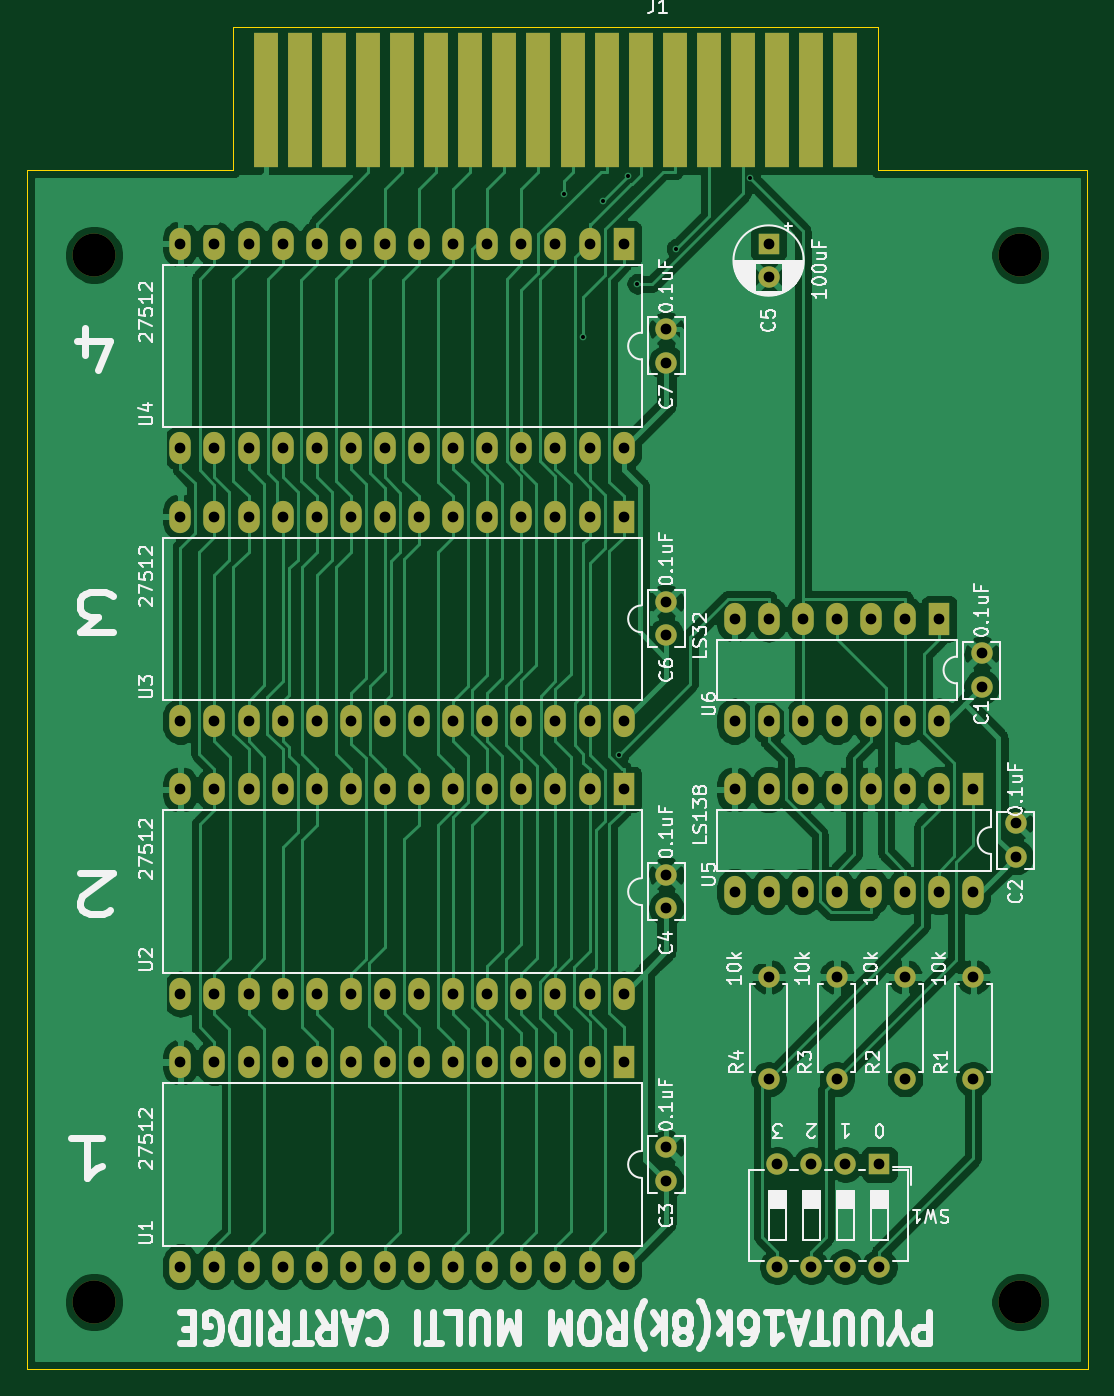
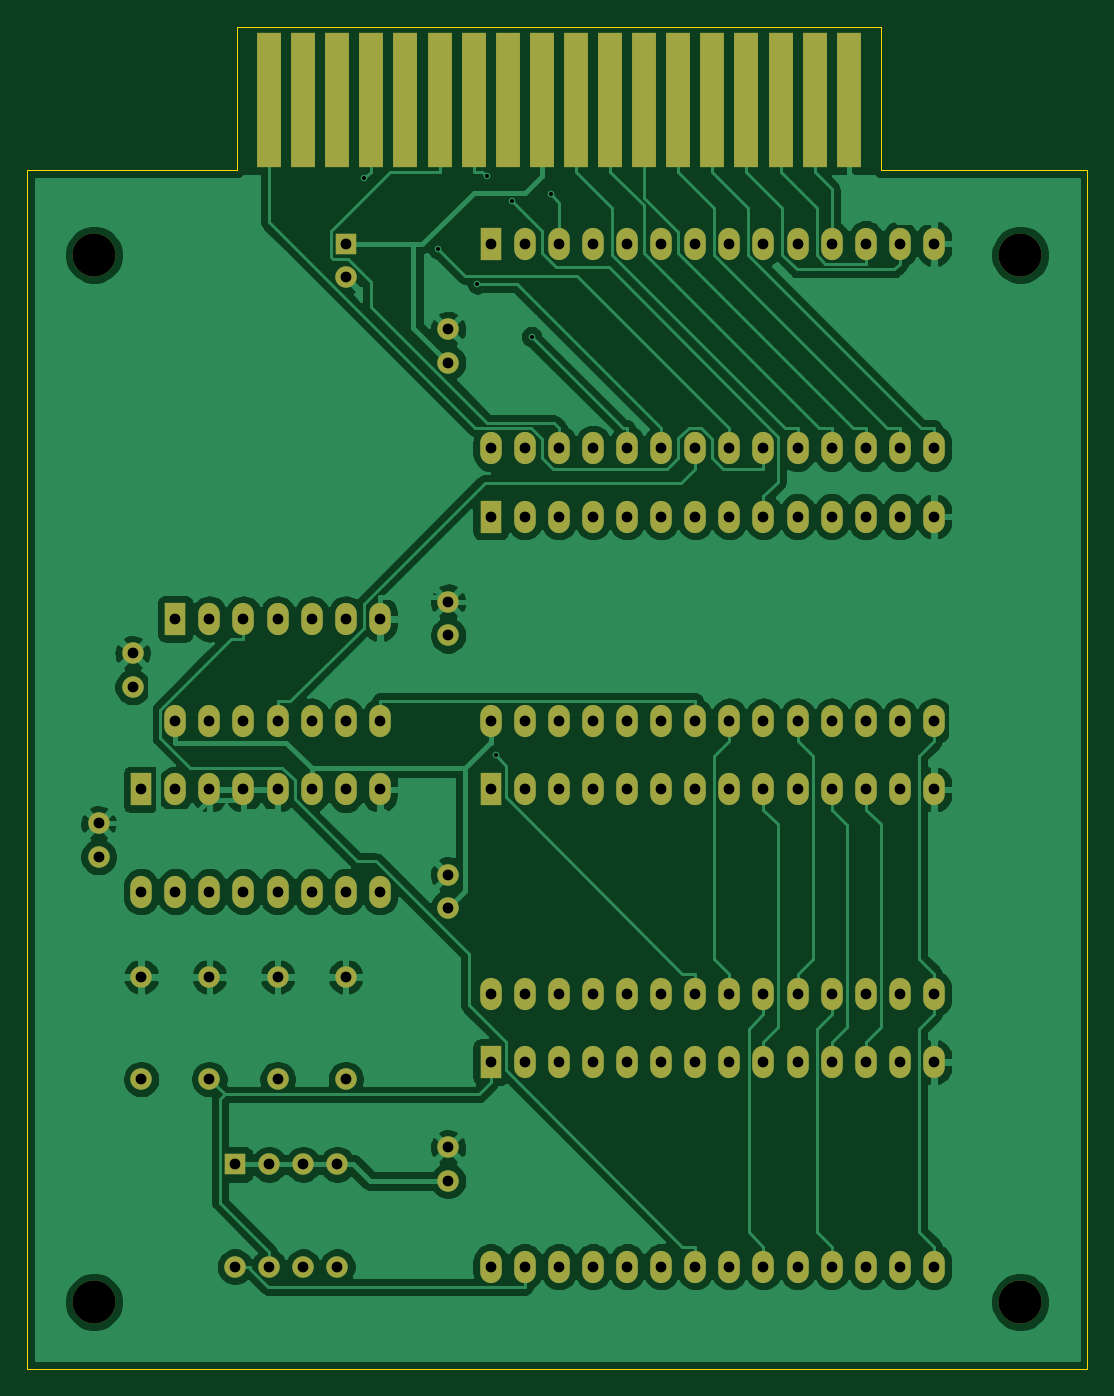
Circuit board: 10 layer files. Board 79.0 x 100.0 mm.
- bottom_copper: PYUUTA16k-B_Cu.gbl (147304 bytes)
- bottom_mask: PYUUTA16k-B_Mask.gbs (5478 bytes)
- paste: PYUUTA16k-B_Paste.gbp (521 bytes)
- bottom_silk: PYUUTA16k-B_SilkS.gbo (522 bytes)
- outline: PYUUTA16k-Edge_Cuts.gm1 (892 bytes)
- top_copper: PYUUTA16k-F_Cu.gtl (148614 bytes)
- top_mask: PYUUTA16k-F_Mask.gts (5478 bytes)
- paste: PYUUTA16k-F_Paste.gtp (521 bytes)
- top_silk: PYUUTA16k-F_SilkS.gto (53554 bytes)
- drill: PYUUTA16k.drl (2875 bytes)

=== bottom_copper: PYUUTA16k-B_Cu.gbl (147304 bytes, source omitted) ===
=== bottom_mask: PYUUTA16k-B_Mask.gbs ===
G04 #@! TF.GenerationSoftware,KiCad,Pcbnew,(5.1.9)-1*
G04 #@! TF.CreationDate,2025-03-23T14:17:03+09:00*
G04 #@! TF.ProjectId,PYUUTA16k,50595555-5441-4313-966b-2e6b69636164,rev?*
G04 #@! TF.SameCoordinates,PX53920b0PY93c3260*
G04 #@! TF.FileFunction,Soldermask,Bot*
G04 #@! TF.FilePolarity,Negative*
%FSLAX46Y46*%
G04 Gerber Fmt 4.6, Leading zero omitted, Abs format (unit mm)*
G04 Created by KiCad (PCBNEW (5.1.9)-1) date 2025-03-23 14:17:03*
%MOMM*%
%LPD*%
G01*
G04 APERTURE LIST*
%ADD10C,3.200000*%
%ADD11C,1.600000*%
%ADD12R,1.780000X10.000000*%
%ADD13O,1.600000X1.600000*%
%ADD14R,1.600000X1.600000*%
%ADD15R,1.600000X2.400000*%
%ADD16O,1.600000X2.400000*%
G04 APERTURE END LIST*
D10*
X5000000Y83000000D03*
X74000000Y83000000D03*
X74000000Y5000000D03*
X5000000Y5000000D03*
D11*
X71120000Y53300000D03*
X71120000Y50800000D03*
X73660000Y40640000D03*
X73660000Y38140000D03*
X47625000Y14010000D03*
X47625000Y16510000D03*
X47625000Y36830000D03*
X47625000Y34330000D03*
X47625000Y57150000D03*
X47625000Y54650000D03*
X47625000Y74970000D03*
X47625000Y77470000D03*
D12*
X17780000Y94500000D03*
X20320000Y94500000D03*
X22860000Y94500000D03*
X25400000Y94500000D03*
X27940000Y94500000D03*
X30480000Y94500000D03*
X33020000Y94500000D03*
X35560000Y94500000D03*
X38100000Y94500000D03*
X40640000Y94500000D03*
X43180000Y94500000D03*
X45720000Y94500000D03*
X48260000Y94500000D03*
X50800000Y94500000D03*
X53340000Y94500000D03*
X55880000Y94500000D03*
X58420000Y94500000D03*
X60960000Y94500000D03*
D11*
X70485000Y21590000D03*
D13*
X70485000Y29210000D03*
X65405000Y29210000D03*
D11*
X65405000Y21590000D03*
X60325000Y21590000D03*
D13*
X60325000Y29210000D03*
X55245000Y29210000D03*
D11*
X55245000Y21590000D03*
D14*
X63500000Y15240000D03*
D13*
X55880000Y7620000D03*
X60960000Y15240000D03*
X58420000Y7620000D03*
X58420000Y15240000D03*
X60960000Y7620000D03*
X55880000Y15240000D03*
X63500000Y7620000D03*
D15*
X44450000Y22860000D03*
D16*
X11430000Y7620000D03*
X41910000Y22860000D03*
X13970000Y7620000D03*
X39370000Y22860000D03*
X16510000Y7620000D03*
X36830000Y22860000D03*
X19050000Y7620000D03*
X34290000Y22860000D03*
X21590000Y7620000D03*
X31750000Y22860000D03*
X24130000Y7620000D03*
X29210000Y22860000D03*
X26670000Y7620000D03*
X26670000Y22860000D03*
X29210000Y7620000D03*
X24130000Y22860000D03*
X31750000Y7620000D03*
X21590000Y22860000D03*
X34290000Y7620000D03*
X19050000Y22860000D03*
X36830000Y7620000D03*
X16510000Y22860000D03*
X39370000Y7620000D03*
X13970000Y22860000D03*
X41910000Y7620000D03*
X11430000Y22860000D03*
X44450000Y7620000D03*
D15*
X44450000Y43180000D03*
D16*
X11430000Y27940000D03*
X41910000Y43180000D03*
X13970000Y27940000D03*
X39370000Y43180000D03*
X16510000Y27940000D03*
X36830000Y43180000D03*
X19050000Y27940000D03*
X34290000Y43180000D03*
X21590000Y27940000D03*
X31750000Y43180000D03*
X24130000Y27940000D03*
X29210000Y43180000D03*
X26670000Y27940000D03*
X26670000Y43180000D03*
X29210000Y27940000D03*
X24130000Y43180000D03*
X31750000Y27940000D03*
X21590000Y43180000D03*
X34290000Y27940000D03*
X19050000Y43180000D03*
X36830000Y27940000D03*
X16510000Y43180000D03*
X39370000Y27940000D03*
X13970000Y43180000D03*
X41910000Y27940000D03*
X11430000Y43180000D03*
X44450000Y27940000D03*
X44450000Y48260000D03*
X11430000Y63500000D03*
X41910000Y48260000D03*
X13970000Y63500000D03*
X39370000Y48260000D03*
X16510000Y63500000D03*
X36830000Y48260000D03*
X19050000Y63500000D03*
X34290000Y48260000D03*
X21590000Y63500000D03*
X31750000Y48260000D03*
X24130000Y63500000D03*
X29210000Y48260000D03*
X26670000Y63500000D03*
X26670000Y48260000D03*
X29210000Y63500000D03*
X24130000Y48260000D03*
X31750000Y63500000D03*
X21590000Y48260000D03*
X34290000Y63500000D03*
X19050000Y48260000D03*
X36830000Y63500000D03*
X16510000Y48260000D03*
X39370000Y63500000D03*
X13970000Y48260000D03*
X41910000Y63500000D03*
X11430000Y48260000D03*
D15*
X44450000Y63500000D03*
D16*
X44450000Y68580000D03*
X11430000Y83820000D03*
X41910000Y68580000D03*
X13970000Y83820000D03*
X39370000Y68580000D03*
X16510000Y83820000D03*
X36830000Y68580000D03*
X19050000Y83820000D03*
X34290000Y68580000D03*
X21590000Y83820000D03*
X31750000Y68580000D03*
X24130000Y83820000D03*
X29210000Y68580000D03*
X26670000Y83820000D03*
X26670000Y68580000D03*
X29210000Y83820000D03*
X24130000Y68580000D03*
X31750000Y83820000D03*
X21590000Y68580000D03*
X34290000Y83820000D03*
X19050000Y68580000D03*
X36830000Y83820000D03*
X16510000Y68580000D03*
X39370000Y83820000D03*
X13970000Y68580000D03*
X41910000Y83820000D03*
X11430000Y68580000D03*
D15*
X44450000Y83820000D03*
X70485000Y43180000D03*
D16*
X52705000Y35560000D03*
X67945000Y43180000D03*
X55245000Y35560000D03*
X65405000Y43180000D03*
X57785000Y35560000D03*
X62865000Y43180000D03*
X60325000Y35560000D03*
X60325000Y43180000D03*
X62865000Y35560000D03*
X57785000Y43180000D03*
X65405000Y35560000D03*
X55245000Y43180000D03*
X67945000Y35560000D03*
X52705000Y43180000D03*
X70485000Y35560000D03*
D15*
X67945000Y55880000D03*
D16*
X52705000Y48260000D03*
X65405000Y55880000D03*
X55245000Y48260000D03*
X62865000Y55880000D03*
X57785000Y48260000D03*
X60325000Y55880000D03*
X60325000Y48260000D03*
X57785000Y55880000D03*
X62865000Y48260000D03*
X55245000Y55880000D03*
X65405000Y48260000D03*
X52705000Y55880000D03*
X67945000Y48260000D03*
D14*
X55245000Y83820000D03*
D11*
X55245000Y81320000D03*
M02*

=== paste: PYUUTA16k-B_Paste.gbp ===
G04 #@! TF.GenerationSoftware,KiCad,Pcbnew,(5.1.9)-1*
G04 #@! TF.CreationDate,2025-03-23T14:17:03+09:00*
G04 #@! TF.ProjectId,PYUUTA16k,50595555-5441-4313-966b-2e6b69636164,rev?*
G04 #@! TF.SameCoordinates,PX53920b0PY93c3260*
G04 #@! TF.FileFunction,Paste,Bot*
G04 #@! TF.FilePolarity,Positive*
%FSLAX46Y46*%
G04 Gerber Fmt 4.6, Leading zero omitted, Abs format (unit mm)*
G04 Created by KiCad (PCBNEW (5.1.9)-1) date 2025-03-23 14:17:03*
%MOMM*%
%LPD*%
G01*
G04 APERTURE LIST*
G04 APERTURE END LIST*
M02*

=== bottom_silk: PYUUTA16k-B_SilkS.gbo ===
G04 #@! TF.GenerationSoftware,KiCad,Pcbnew,(5.1.9)-1*
G04 #@! TF.CreationDate,2025-03-23T14:17:03+09:00*
G04 #@! TF.ProjectId,PYUUTA16k,50595555-5441-4313-966b-2e6b69636164,rev?*
G04 #@! TF.SameCoordinates,PX53920b0PY93c3260*
G04 #@! TF.FileFunction,Legend,Bot*
G04 #@! TF.FilePolarity,Positive*
%FSLAX46Y46*%
G04 Gerber Fmt 4.6, Leading zero omitted, Abs format (unit mm)*
G04 Created by KiCad (PCBNEW (5.1.9)-1) date 2025-03-23 14:17:03*
%MOMM*%
%LPD*%
G01*
G04 APERTURE LIST*
G04 APERTURE END LIST*
M02*

=== outline: PYUUTA16k-Edge_Cuts.gm1 ===
G04 #@! TF.GenerationSoftware,KiCad,Pcbnew,(5.1.9)-1*
G04 #@! TF.CreationDate,2025-03-23T14:17:03+09:00*
G04 #@! TF.ProjectId,PYUUTA16k,50595555-5441-4313-966b-2e6b69636164,rev?*
G04 #@! TF.SameCoordinates,PX53920b0PY93c3260*
G04 #@! TF.FileFunction,Profile,NP*
%FSLAX46Y46*%
G04 Gerber Fmt 4.6, Leading zero omitted, Abs format (unit mm)*
G04 Created by KiCad (PCBNEW (5.1.9)-1) date 2025-03-23 14:17:03*
%MOMM*%
%LPD*%
G01*
G04 APERTURE LIST*
G04 #@! TA.AperFunction,Profile*
%ADD10C,0.050000*%
G04 #@! TD*
G04 APERTURE END LIST*
D10*
X63373000Y89281000D02*
X78994000Y89281000D01*
X63373000Y100000000D02*
X63373000Y89281000D01*
X15367000Y89281000D02*
X0Y89281000D01*
X15367000Y100000000D02*
X15367000Y89281000D01*
X0Y89281000D02*
X0Y0D01*
X79000000Y0D02*
X78994000Y89281000D01*
X0Y0D02*
X79000000Y0D01*
X63373000Y100000000D02*
X15367000Y100000000D01*
M02*

=== top_copper: PYUUTA16k-F_Cu.gtl (148614 bytes, source omitted) ===
=== top_mask: PYUUTA16k-F_Mask.gts ===
G04 #@! TF.GenerationSoftware,KiCad,Pcbnew,(5.1.9)-1*
G04 #@! TF.CreationDate,2025-03-23T14:17:03+09:00*
G04 #@! TF.ProjectId,PYUUTA16k,50595555-5441-4313-966b-2e6b69636164,rev?*
G04 #@! TF.SameCoordinates,PX53920b0PY93c3260*
G04 #@! TF.FileFunction,Soldermask,Top*
G04 #@! TF.FilePolarity,Negative*
%FSLAX46Y46*%
G04 Gerber Fmt 4.6, Leading zero omitted, Abs format (unit mm)*
G04 Created by KiCad (PCBNEW (5.1.9)-1) date 2025-03-23 14:17:03*
%MOMM*%
%LPD*%
G01*
G04 APERTURE LIST*
%ADD10C,3.200000*%
%ADD11C,1.600000*%
%ADD12R,1.780000X10.000000*%
%ADD13O,1.600000X1.600000*%
%ADD14R,1.600000X1.600000*%
%ADD15R,1.600000X2.400000*%
%ADD16O,1.600000X2.400000*%
G04 APERTURE END LIST*
D10*
X5000000Y83000000D03*
X74000000Y83000000D03*
X74000000Y5000000D03*
X5000000Y5000000D03*
D11*
X71120000Y53300000D03*
X71120000Y50800000D03*
X73660000Y40640000D03*
X73660000Y38140000D03*
X47625000Y14010000D03*
X47625000Y16510000D03*
X47625000Y36830000D03*
X47625000Y34330000D03*
X47625000Y57150000D03*
X47625000Y54650000D03*
X47625000Y74970000D03*
X47625000Y77470000D03*
D12*
X17780000Y94500000D03*
X20320000Y94500000D03*
X22860000Y94500000D03*
X25400000Y94500000D03*
X27940000Y94500000D03*
X30480000Y94500000D03*
X33020000Y94500000D03*
X35560000Y94500000D03*
X38100000Y94500000D03*
X40640000Y94500000D03*
X43180000Y94500000D03*
X45720000Y94500000D03*
X48260000Y94500000D03*
X50800000Y94500000D03*
X53340000Y94500000D03*
X55880000Y94500000D03*
X58420000Y94500000D03*
X60960000Y94500000D03*
D11*
X70485000Y21590000D03*
D13*
X70485000Y29210000D03*
X65405000Y29210000D03*
D11*
X65405000Y21590000D03*
X60325000Y21590000D03*
D13*
X60325000Y29210000D03*
X55245000Y29210000D03*
D11*
X55245000Y21590000D03*
D14*
X63500000Y15240000D03*
D13*
X55880000Y7620000D03*
X60960000Y15240000D03*
X58420000Y7620000D03*
X58420000Y15240000D03*
X60960000Y7620000D03*
X55880000Y15240000D03*
X63500000Y7620000D03*
D15*
X44450000Y22860000D03*
D16*
X11430000Y7620000D03*
X41910000Y22860000D03*
X13970000Y7620000D03*
X39370000Y22860000D03*
X16510000Y7620000D03*
X36830000Y22860000D03*
X19050000Y7620000D03*
X34290000Y22860000D03*
X21590000Y7620000D03*
X31750000Y22860000D03*
X24130000Y7620000D03*
X29210000Y22860000D03*
X26670000Y7620000D03*
X26670000Y22860000D03*
X29210000Y7620000D03*
X24130000Y22860000D03*
X31750000Y7620000D03*
X21590000Y22860000D03*
X34290000Y7620000D03*
X19050000Y22860000D03*
X36830000Y7620000D03*
X16510000Y22860000D03*
X39370000Y7620000D03*
X13970000Y22860000D03*
X41910000Y7620000D03*
X11430000Y22860000D03*
X44450000Y7620000D03*
D15*
X44450000Y43180000D03*
D16*
X11430000Y27940000D03*
X41910000Y43180000D03*
X13970000Y27940000D03*
X39370000Y43180000D03*
X16510000Y27940000D03*
X36830000Y43180000D03*
X19050000Y27940000D03*
X34290000Y43180000D03*
X21590000Y27940000D03*
X31750000Y43180000D03*
X24130000Y27940000D03*
X29210000Y43180000D03*
X26670000Y27940000D03*
X26670000Y43180000D03*
X29210000Y27940000D03*
X24130000Y43180000D03*
X31750000Y27940000D03*
X21590000Y43180000D03*
X34290000Y27940000D03*
X19050000Y43180000D03*
X36830000Y27940000D03*
X16510000Y43180000D03*
X39370000Y27940000D03*
X13970000Y43180000D03*
X41910000Y27940000D03*
X11430000Y43180000D03*
X44450000Y27940000D03*
X44450000Y48260000D03*
X11430000Y63500000D03*
X41910000Y48260000D03*
X13970000Y63500000D03*
X39370000Y48260000D03*
X16510000Y63500000D03*
X36830000Y48260000D03*
X19050000Y63500000D03*
X34290000Y48260000D03*
X21590000Y63500000D03*
X31750000Y48260000D03*
X24130000Y63500000D03*
X29210000Y48260000D03*
X26670000Y63500000D03*
X26670000Y48260000D03*
X29210000Y63500000D03*
X24130000Y48260000D03*
X31750000Y63500000D03*
X21590000Y48260000D03*
X34290000Y63500000D03*
X19050000Y48260000D03*
X36830000Y63500000D03*
X16510000Y48260000D03*
X39370000Y63500000D03*
X13970000Y48260000D03*
X41910000Y63500000D03*
X11430000Y48260000D03*
D15*
X44450000Y63500000D03*
D16*
X44450000Y68580000D03*
X11430000Y83820000D03*
X41910000Y68580000D03*
X13970000Y83820000D03*
X39370000Y68580000D03*
X16510000Y83820000D03*
X36830000Y68580000D03*
X19050000Y83820000D03*
X34290000Y68580000D03*
X21590000Y83820000D03*
X31750000Y68580000D03*
X24130000Y83820000D03*
X29210000Y68580000D03*
X26670000Y83820000D03*
X26670000Y68580000D03*
X29210000Y83820000D03*
X24130000Y68580000D03*
X31750000Y83820000D03*
X21590000Y68580000D03*
X34290000Y83820000D03*
X19050000Y68580000D03*
X36830000Y83820000D03*
X16510000Y68580000D03*
X39370000Y83820000D03*
X13970000Y68580000D03*
X41910000Y83820000D03*
X11430000Y68580000D03*
D15*
X44450000Y83820000D03*
X70485000Y43180000D03*
D16*
X52705000Y35560000D03*
X67945000Y43180000D03*
X55245000Y35560000D03*
X65405000Y43180000D03*
X57785000Y35560000D03*
X62865000Y43180000D03*
X60325000Y35560000D03*
X60325000Y43180000D03*
X62865000Y35560000D03*
X57785000Y43180000D03*
X65405000Y35560000D03*
X55245000Y43180000D03*
X67945000Y35560000D03*
X52705000Y43180000D03*
X70485000Y35560000D03*
D15*
X67945000Y55880000D03*
D16*
X52705000Y48260000D03*
X65405000Y55880000D03*
X55245000Y48260000D03*
X62865000Y55880000D03*
X57785000Y48260000D03*
X60325000Y55880000D03*
X60325000Y48260000D03*
X57785000Y55880000D03*
X62865000Y48260000D03*
X55245000Y55880000D03*
X65405000Y48260000D03*
X52705000Y55880000D03*
X67945000Y48260000D03*
D14*
X55245000Y83820000D03*
D11*
X55245000Y81320000D03*
M02*

=== paste: PYUUTA16k-F_Paste.gtp ===
G04 #@! TF.GenerationSoftware,KiCad,Pcbnew,(5.1.9)-1*
G04 #@! TF.CreationDate,2025-03-23T14:17:03+09:00*
G04 #@! TF.ProjectId,PYUUTA16k,50595555-5441-4313-966b-2e6b69636164,rev?*
G04 #@! TF.SameCoordinates,PX53920b0PY93c3260*
G04 #@! TF.FileFunction,Paste,Top*
G04 #@! TF.FilePolarity,Positive*
%FSLAX46Y46*%
G04 Gerber Fmt 4.6, Leading zero omitted, Abs format (unit mm)*
G04 Created by KiCad (PCBNEW (5.1.9)-1) date 2025-03-23 14:17:03*
%MOMM*%
%LPD*%
G01*
G04 APERTURE LIST*
G04 APERTURE END LIST*
M02*

=== top_silk: PYUUTA16k-F_SilkS.gto (53554 bytes, source omitted) ===
=== drill: PYUUTA16k.drl ===
M48
; DRILL file {KiCad (5.1.9)-1} date 03/23/25 14:17:05
; FORMAT={-:-/ absolute / metric / decimal}
; #@! TF.CreationDate,2025-03-23T14:17:05+09:00
; #@! TF.GenerationSoftware,Kicad,Pcbnew,(5.1.9)-1
FMAT,2
METRIC
T1C0.300
T2C0.800
T3C3.200
%
G90
G05
T1
X39.97Y87.492
X41.408Y76.886
X42.876Y86.975
X44.075Y45.704
X44.737Y88.836
X45.458Y80.838
X48.38Y83.44
X53.895Y88.692
T2
X11.43Y83.82
X11.43Y68.58
X11.43Y63.5
X11.43Y48.26
X11.43Y43.18
X11.43Y27.94
X11.43Y22.86
X11.43Y7.62
X13.97Y83.82
X13.97Y68.58
X13.97Y63.5
X13.97Y48.26
X13.97Y43.18
X13.97Y27.94
X13.97Y22.86
X13.97Y7.62
X16.51Y83.82
X16.51Y68.58
X16.51Y63.5
X16.51Y48.26
X16.51Y43.18
X16.51Y27.94
X16.51Y22.86
X16.51Y7.62
X19.05Y83.82
X19.05Y68.58
X19.05Y63.5
X19.05Y48.26
X19.05Y43.18
X19.05Y27.94
X19.05Y22.86
X19.05Y7.62
X21.59Y83.82
X21.59Y68.58
X21.59Y63.5
X21.59Y48.26
X21.59Y43.18
X21.59Y27.94
X21.59Y22.86
X21.59Y7.62
X24.13Y83.82
X24.13Y68.58
X24.13Y63.5
X24.13Y48.26
X24.13Y43.18
X24.13Y27.94
X24.13Y22.86
X24.13Y7.62
X26.67Y83.82
X26.67Y68.58
X26.67Y63.5
X26.67Y48.26
X26.67Y43.18
X26.67Y27.94
X26.67Y22.86
X26.67Y7.62
X29.21Y83.82
X29.21Y68.58
X29.21Y63.5
X29.21Y48.26
X29.21Y43.18
X29.21Y27.94
X29.21Y22.86
X29.21Y7.62
X31.75Y83.82
X31.75Y68.58
X31.75Y63.5
X31.75Y48.26
X31.75Y43.18
X31.75Y27.94
X31.75Y22.86
X31.75Y7.62
X34.29Y83.82
X34.29Y68.58
X34.29Y63.5
X34.29Y48.26
X34.29Y43.18
X34.29Y27.94
X34.29Y22.86
X34.29Y7.62
X36.83Y83.82
X36.83Y68.58
X36.83Y63.5
X36.83Y48.26
X36.83Y43.18
X36.83Y27.94
X36.83Y22.86
X36.83Y7.62
X39.37Y83.82
X39.37Y68.58
X39.37Y63.5
X39.37Y48.26
X39.37Y43.18
X39.37Y27.94
X39.37Y22.86
X39.37Y7.62
X41.91Y83.82
X41.91Y68.58
X41.91Y63.5
X41.91Y48.26
X41.91Y43.18
X41.91Y27.94
X41.91Y22.86
X41.91Y7.62
X44.45Y83.82
X44.45Y68.58
X44.45Y63.5
X44.45Y48.26
X44.45Y43.18
X44.45Y27.94
X44.45Y22.86
X44.45Y7.62
X47.625Y77.47
X47.625Y74.97
X47.625Y57.15
X47.625Y54.65
X47.625Y36.83
X47.625Y34.33
X47.625Y16.51
X47.625Y14.01
X52.705Y55.88
X52.705Y48.26
X52.705Y43.18
X52.705Y35.56
X55.245Y83.82
X55.245Y81.32
X55.245Y55.88
X55.245Y48.26
X55.245Y43.18
X55.245Y35.56
X55.245Y29.21
X55.245Y21.59
X55.88Y15.24
X55.88Y7.62
X57.785Y55.88
X57.785Y48.26
X57.785Y43.18
X57.785Y35.56
X58.42Y15.24
X58.42Y7.62
X60.325Y55.88
X60.325Y48.26
X60.325Y43.18
X60.325Y35.56
X60.325Y29.21
X60.325Y21.59
X60.96Y15.24
X60.96Y7.62
X62.865Y55.88
X62.865Y48.26
X62.865Y43.18
X62.865Y35.56
X63.5Y15.24
X63.5Y7.62
X65.405Y55.88
X65.405Y48.26
X65.405Y43.18
X65.405Y35.56
X65.405Y29.21
X65.405Y21.59
X67.945Y55.88
X67.945Y48.26
X67.945Y43.18
X67.945Y35.56
X70.485Y43.18
X70.485Y35.56
X70.485Y29.21
X70.485Y21.59
X71.12Y53.3
X71.12Y50.8
X73.66Y40.64
X73.66Y38.14
T3
X5.0Y83.0
X5.0Y5.0
X74.0Y83.0
X74.0Y5.0
T0
M30

